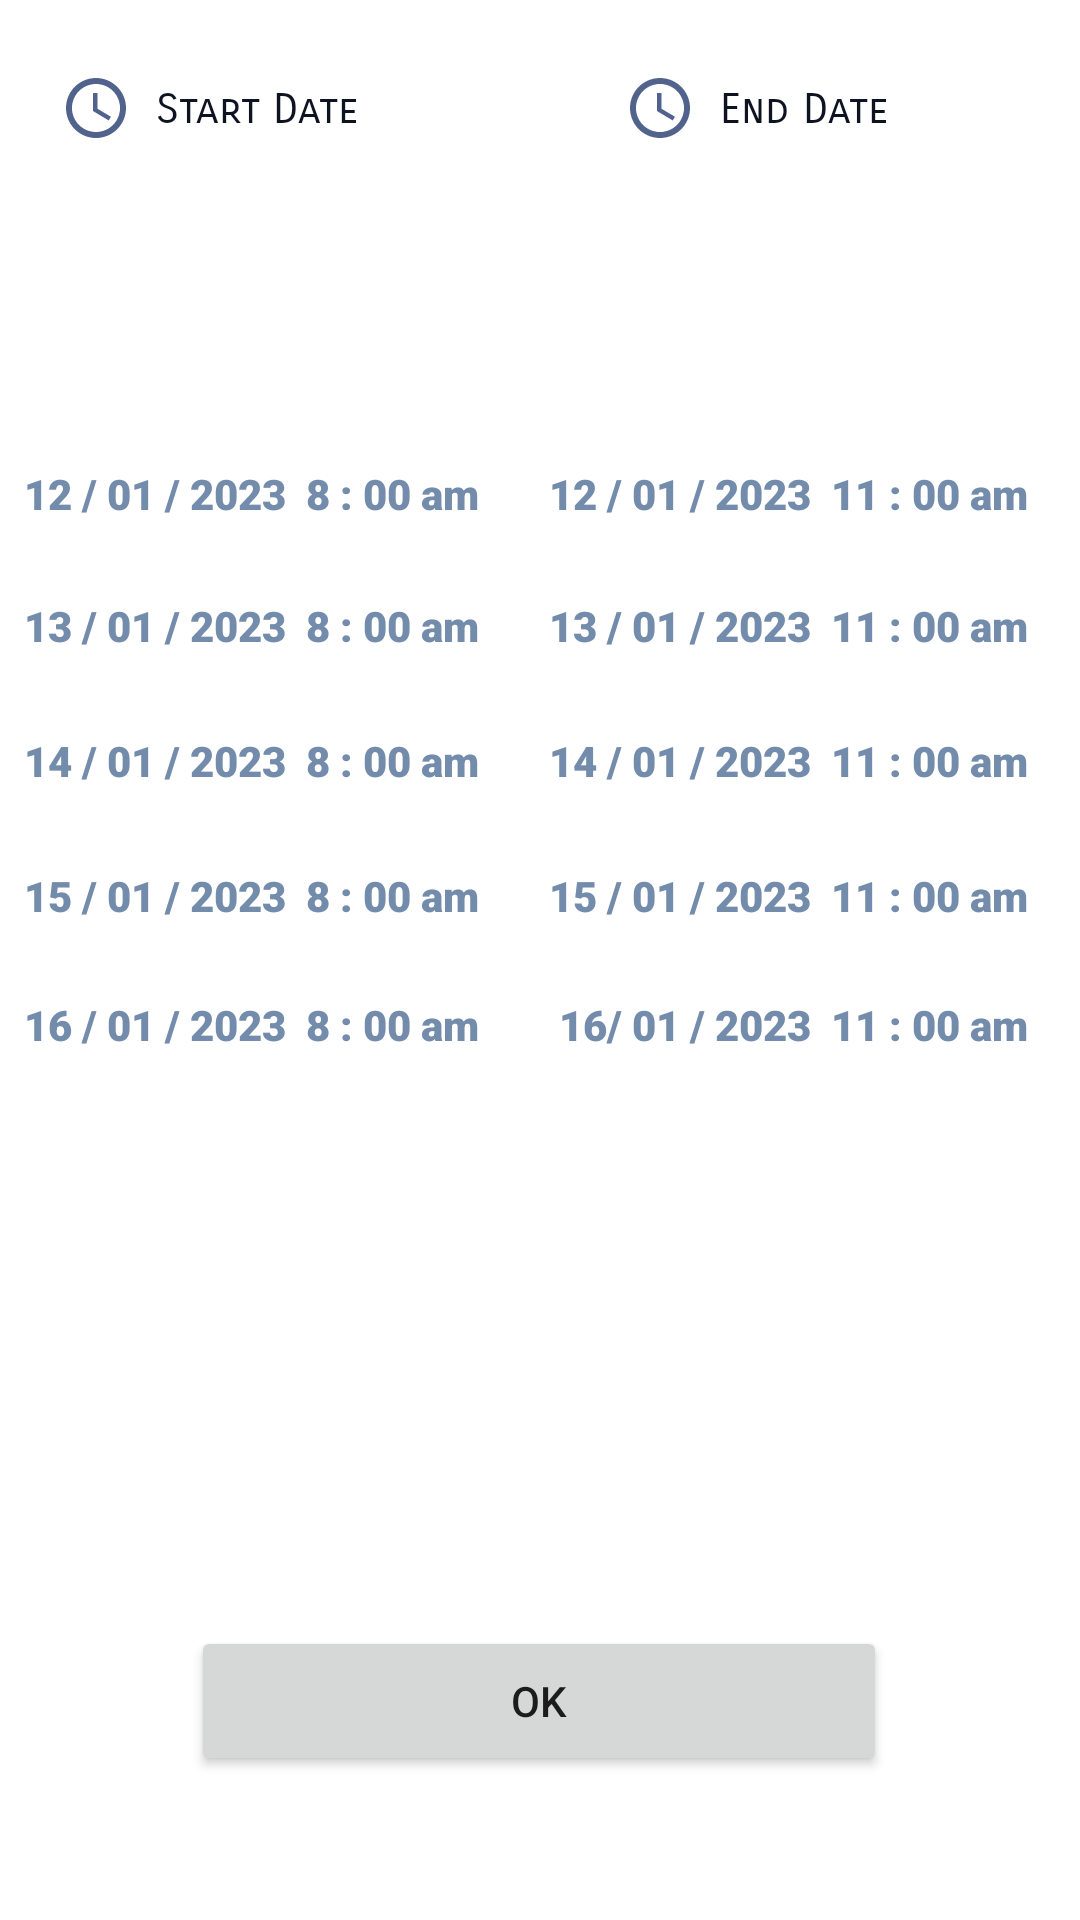

Produce the Android XML layout that renders to this screen, including the resource entries it uses.
<!-- AndroidManifest.xml: application theme Theme.GradingSystem -->
<!-- res/layout/year_fifth.xml -->
<?xml version="1.0" encoding="utf-8"?>
<androidx.constraintlayout.widget.ConstraintLayout xmlns:android="http://schemas.android.com/apk/res/android"
    xmlns:app="http://schemas.android.com/apk/res-auto"
    xmlns:tools="http://schemas.android.com/tools"
    android:layout_width="match_parent"
    android:layout_height="match_parent"
    >


    <Button
        android:id="@+id/OKBtn"
        android:layout_width="232dp"
        android:layout_height="50dp"
        android:layout_marginStart="34dp"
        android:layout_marginEnd="34dp"
        android:layout_marginBottom="48dp"
        android:text="OK"
        app:layout_constraintBottom_toBottomOf="parent"
        app:layout_constraintEnd_toEndOf="parent"
        app:layout_constraintHorizontal_bias="0.494"
        app:layout_constraintStart_toStartOf="parent" />

    <TextView
        android:id="@+id/textView7"
        android:layout_width="371dp"
        android:layout_height="20dp"
        android:layout_marginStart="8dp"
        android:layout_marginTop="110dp"
        android:fontFamily="sans-serif-black"
        android:text="12 / 01 / 2023  8 : 00 am       12 / 01 / 2023  11 : 00 am"
        android:textColor="#748CAB"
        app:layout_constraintStart_toStartOf="parent"
        app:layout_constraintTop_toBottomOf="@+id/textView5" />

    <TextView
        android:id="@+id/textView11"
        android:layout_width="374dp"
        android:layout_height="19dp"
        android:layout_marginStart="8dp"
        android:layout_marginTop="24dp"
        android:fontFamily="sans-serif-black"
        android:text="15 / 01 / 2023  8 : 00 am       15 / 01 / 2023  11 : 00 am"
        android:textColor="#748CAB"
        app:layout_constraintStart_toStartOf="parent"
        app:layout_constraintTop_toBottomOf="@+id/textView10" />

    <TextView
        android:id="@+id/textView12"
        android:layout_width="374dp"
        android:layout_height="17dp"
        android:layout_marginStart="8dp"
        android:layout_marginTop="24dp"
        android:layout_marginBottom="145dp"
        android:fontFamily="sans-serif-black"
        android:text="16 / 01 / 2023  8 : 00 am        16/ 01 / 2023  11 : 00 am"
        android:textColor="#748CAB"
        app:layout_constraintBottom_toTopOf="@+id/OKBtn"
        app:layout_constraintStart_toStartOf="parent"
        app:layout_constraintTop_toBottomOf="@+id/textView11"
        app:layout_constraintVertical_bias="0.0" />

    <TextView
        android:id="@+id/textView9"
        android:layout_width="371dp"
        android:layout_height="21dp"
        android:layout_marginStart="8dp"
        android:layout_marginTop="24dp"
        android:fontFamily="sans-serif-black"
        android:text="13 / 01 / 2023  8 : 00 am       13 / 01 / 2023  11 : 00 am"
        android:textColor="#748CAB"
        app:layout_constraintStart_toStartOf="parent"
        app:layout_constraintTop_toBottomOf="@+id/textView7" />

    <TextView
        android:id="@+id/textView10"
        android:layout_width="371dp"
        android:layout_height="21dp"
        android:layout_marginStart="8dp"
        android:layout_marginTop="24dp"
        android:fontFamily="sans-serif-black"
        android:text="14 / 01 / 2023  8 : 00 am       14 / 01 / 2023  11 : 00 am"
        android:textColor="#748CAB"
        app:layout_constraintStart_toStartOf="parent"
        app:layout_constraintTop_toBottomOf="@+id/textView9" />

    <TextView
        android:id="@+id/textView6"
        android:layout_width="wrap_content"
        android:layout_height="wrap_content"
        android:layout_marginStart="8dp"
        android:layout_marginTop="28dp"
        android:layout_marginEnd="10dp"
        android:fontFamily="sans-serif-smallcaps"
        android:text="End Date"
        android:textColor="#0D1321"
        app:layout_constraintEnd_toEndOf="parent"
        app:layout_constraintHorizontal_bias="0.0"
        app:layout_constraintStart_toEndOf="@+id/imageView5"
        app:layout_constraintTop_toTopOf="parent" />

    <ImageView
        android:id="@+id/imageView4"
        android:layout_width="wrap_content"
        android:layout_height="wrap_content"
        android:layout_marginStart="20dp"
        android:layout_marginTop="24dp"
        app:layout_constraintStart_toStartOf="parent"
        app:layout_constraintTop_toTopOf="parent"
        app:srcCompat="@drawable/ic_baseline_access_time_24" />

    <ImageView
        android:id="@+id/imageView5"
        android:layout_width="wrap_content"
        android:layout_height="wrap_content"
        android:layout_marginTop="24dp"
        android:layout_marginEnd="128dp"
        app:layout_constraintEnd_toEndOf="parent"
        app:layout_constraintTop_toTopOf="parent"
        app:srcCompat="@drawable/ic_baseline_access_time_24" />

    <TextView
        android:id="@+id/textView5"
        android:layout_width="wrap_content"
        android:layout_height="wrap_content"
        android:layout_marginStart="8dp"
        android:layout_marginTop="28dp"
        android:fontFamily="sans-serif-smallcaps"
        android:text="Start Date"
        android:textColor="#0D1321"
        app:layout_constraintStart_toEndOf="@+id/imageView4"
        app:layout_constraintTop_toTopOf="parent" />

</androidx.constraintlayout.widget.ConstraintLayout>
<!-- resources referenced by this layout -->
<resources>
  <!-- drawable ic_baseline_access_time_24 (drawable) -->
  <vector android:height="24dp" android:tint="#51638D"
      android:viewportHeight="24" android:viewportWidth="24"
      android:width="24dp" xmlns:android="http://schemas.android.com/apk/res/android">
      <path android:fillColor="@android:color/white" android:pathData="M11.99,2C6.47,2 2,6.48 2,12s4.47,10 9.99,10C17.52,22 22,17.52 22,12S17.52,2 11.99,2zM12,20c-4.42,0 -8,-3.58 -8,-8s3.58,-8 8,-8 8,3.58 8,8 -3.58,8 -8,8z"/>
      <path android:fillColor="@android:color/white" android:pathData="M12.5,7H11v6l5.25,3.15 0.75,-1.23 -4.5,-2.67z"/>
  </vector>
  <style name="Theme.GradingSystem" parent="Theme.MaterialComponents.DayNight.DarkActionBar">
          
          <item name="colorPrimary">#1D2D44</item>
          <item name="colorPrimaryVariant">#0D1321</item>
          <item name="colorOnPrimary">@color/white</item>
          
          <item name="colorSecondary">@color/teal_200</item>
          <item name="colorSecondaryVariant">@color/teal_700</item>
          <item name="colorOnSecondary">@color/black</item>
          
          <item name="android:statusBarColor">?attr/colorPrimaryVariant</item>
          
      </style>
  <!-- not gathered from this repository: default colours our renderer supplied (Android Studio template values) -->
  <color name="teal_200">#FF03DAC5</color>
  <color name="teal_700">#FF018786</color>
  <color name="black">#FF000000</color>
  <color name="white">#FFFFFFFF</color>
</resources>
